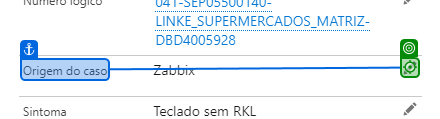
Task: Robotic Enterprise Framework
Workflow: AvançarEtapa

Step 1: click on 'Origem do caso'

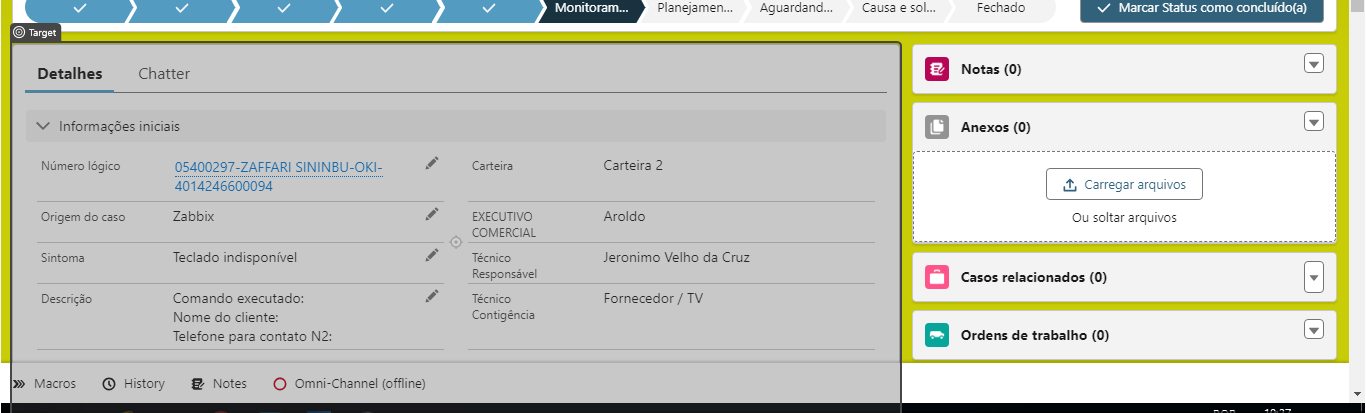
Step 2 [then]: Mouse Scroll 'GuiasDetalhesChatterMai…'

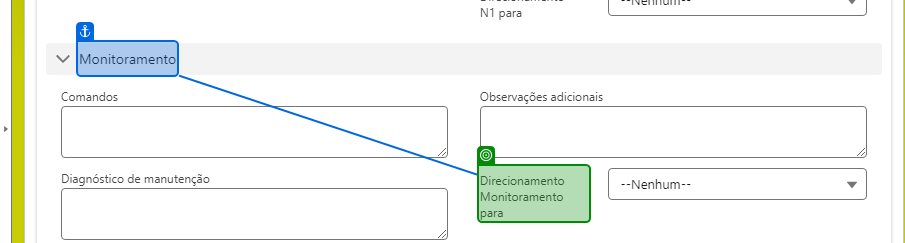
Step 3: SearchedElement

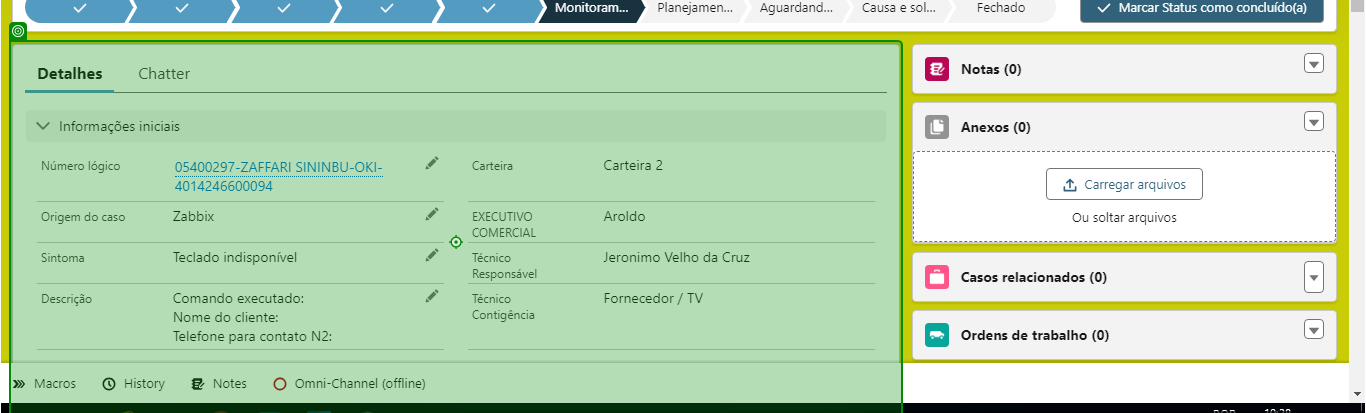
Step 4 [else]: Mouse Scroll 'GuiasDetalhesChatterMai…'

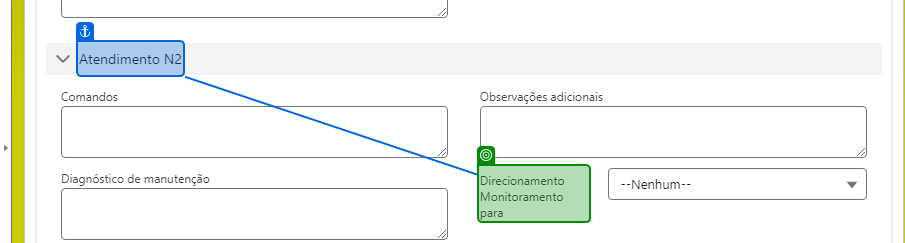
Step 5: SearchedElement

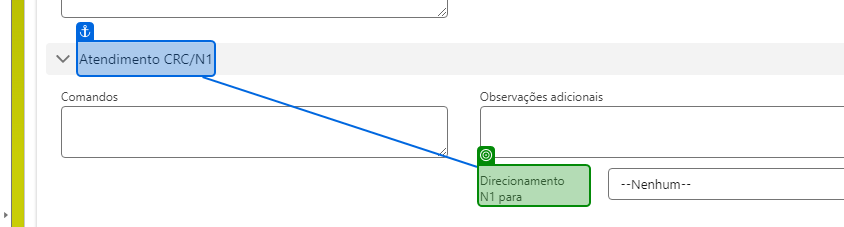
Step 6: check 'Direcionamento N1 para'

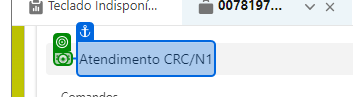
Step 7: click on 'Atendimento CRC/N1'

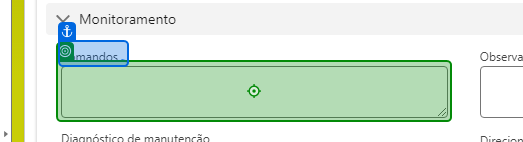
Step 8: type [in_Comandos] into 'Comandos'

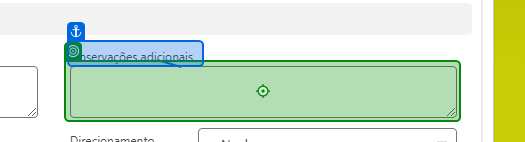
Step 9: type [in_Observacoes] into 'Observações adicionais'

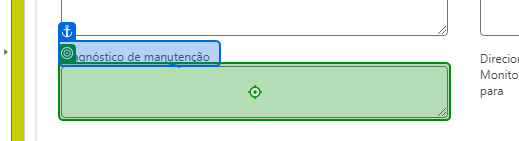
Step 10: type [in_Diagnostico] into 'Diagnóstico de'

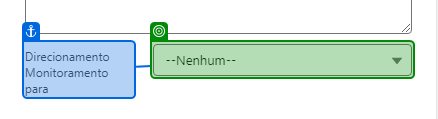
Step 11: select [in_Direcionamento] in 'Status'

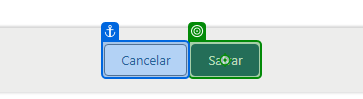
Step 12: click on 'Salvar'

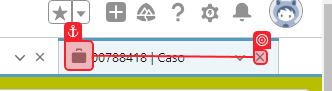
Step 13 [try]: check 'Case'

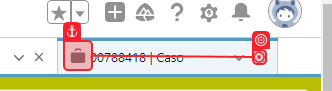
Step 14 [try]: click on 'Case'

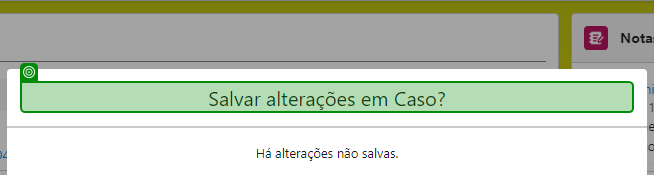
Step 15: check 'Salvar alterações'

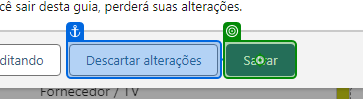
Step 16 [try]: click on 'Salvar'

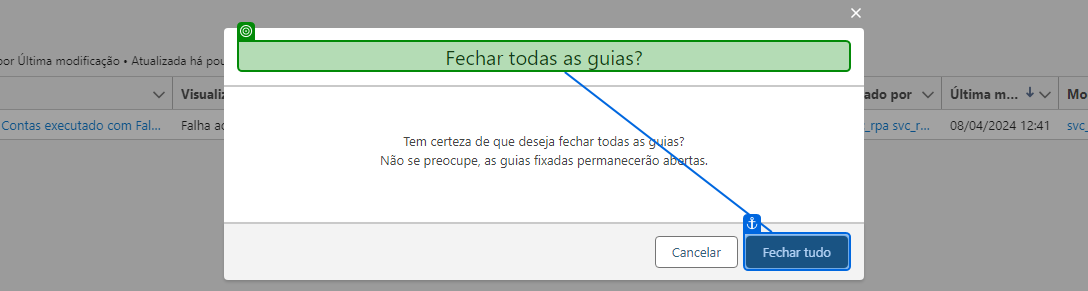
Step 17 [catch]: check 'Fechar todas as guias?'

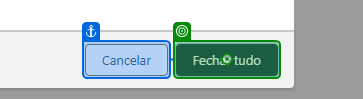
Step 18 [catch]: click on 'Fechar tudo'